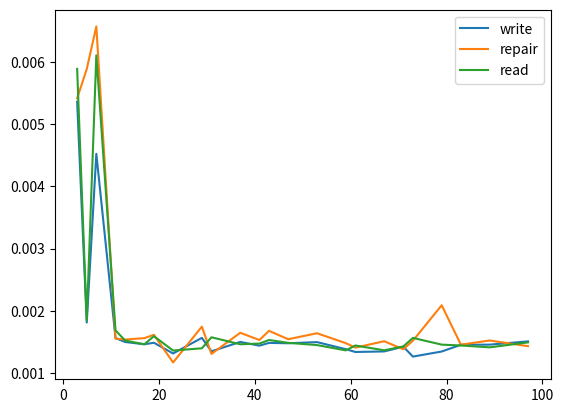

Write the Python code that produced this figure.
#!/usr/bin/python3

try:
    import matplotlib.pyplot as plt
    HAS_PLT = True
except ModuleNotFoundError:
    HAS_PLT = False

import time
from os import system
import datetime
from pathlib import Path


T = 5
N = 200 * 1024 * 1024


def timing(command):
    cur = time.time()
    system(command)
    return time.time() - cur


def gen(file_bytes, file_name, seed):
    system(f'./gendata {file_bytes} {file_name} {seed}')


def write(file_name, p):
    x = 0
    for t in range(T):
        x += timing(f'./evenodd write {file_name} {p}')
    x /= T
    print(f'# write: {x:.3f}s')
    return x


def read(file_name, save_as):
    x = 0
    for t in range(T):
        x += timing(f'./evenodd read {file_name} {save_as}')
    x /= T
    print(f'# read: {x:.3f}s')
    return x


def repair(idx):
    x = 0
    for t in range(T):
        for i in idx:
            system(f'rm -r disk_{i}')
        x += timing(f'./evenodd repair {len(idx)} {" ".join(map(str, idx))}')
    x /= T
    print(f'# repair: {x:.3f}s')
    return x



primes = [x for x in range(3, 101) if [
    y for y in range(2, x) if x % y == 0] == []]

x = primes


if __name__ == '__main__':
    system('mkdir benchmark')

    n = N
    gen(n, 'tmptest', 0)

    y1 = []
    y2 = []
    y3 = []

    for p in x:
        print(f'# 测试 {p}')
        y1.append(write('tmptest', p))
        y2.append(repair([p, p + 1]))
        y3.append(read('tmptest', '/dev/null'))

    system('rm -r disk* tmptest')

    avg_time = (sum(y1) + sum(y2) + sum(y3)) / (3 * len(primes))

    info = f'''Number of primes: {len(primes)}
T: {T}
Size: {(N / 1024 / 1024):.2f} MB
Avg time: {(avg_time * 1000):.6f} ms
Avg speed: {(avg_time / (N / 1024 / 1024) * 1000):.6f} ms/MB'''

    print(info)
    with open(f'benchmark/{datetime.datetime.now().isoformat()}.log', 'w') as f:
        f.write(info)

    if HAS_PLT:
        plt.plot(x, y1, label='write')
        plt.plot(x, y2, label='repair')
        plt.plot(x, y3, label='read')
        plt.legend()
        plt.savefig(f'benchmark/{datetime.datetime.now().isoformat()}.png')
        plt.show()
